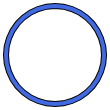
t = 0.00 s
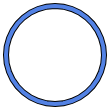
t = 0.38 s
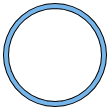
t = 1.13 s
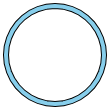
t = 1.50 s
t = 1.88 s: frame unchanged from t = 1.13 s, image omitted
t = 2.63 s: frame unchanged from t = 0.38 s, image omitted

The animated SVG that drew these frames (rendered in a browser with its animation timeline set to each time). Animation: 1 SMIL element (animate=1); one cycle of 3.00 s, repeats indefinitely.

<svg xmlns="http://www.w3.org/2000/svg" width="110" height="110">
<polygon points="55.0,104.0 63.5,103.3 71.8,101.0 79.5,97.4 86.5,92.5 92.5,86.5 97.4,79.5 101.0,71.8 103.3,63.5 104.0,55.0 103.3,46.5 101.0,38.2 97.4,30.5 92.5,23.5 86.5,17.5 79.5,12.6 71.8,9.0 63.5,6.7 55.0,6.0 46.5,6.7 38.2,9.0 30.5,12.6 23.5,17.5 17.5,23.5 12.6,30.5 9.0,38.2 6.7,46.5 6.0,55.0 6.7,63.5 9.0,71.8 12.6,79.5 17.5,86.5 23.5,92.5 30.5,97.4 38.2,101.0 46.5,103.3" fill="none" stroke="black" stroke-width="6"/>
<polygon points="55.0,104.0 63.5,103.3 71.8,101.0 79.5,97.4 86.5,92.5 92.5,86.5 97.4,79.5 101.0,71.8 103.3,63.5 104.0,55.0 103.3,46.5 101.0,38.2 97.4,30.5 92.5,23.5 86.5,17.5 79.5,12.6 71.8,9.0 63.5,6.7 55.0,6.0 46.5,6.7 38.2,9.0 30.5,12.6 23.5,17.5 17.5,23.5 12.6,30.5 9.0,38.2 6.7,46.5 6.0,55.0 6.7,63.5 9.0,71.8 12.6,79.5 17.5,86.5 23.5,92.5 30.5,97.4 38.2,101.0 46.5,103.3" fill="none" stroke="royalblue" stroke-width="4">
<animate attributeName="stroke" values="royalblue;skyblue;royalblue" dur="3s" repeatCount="indefinite"/>
</polygon>
</svg>
